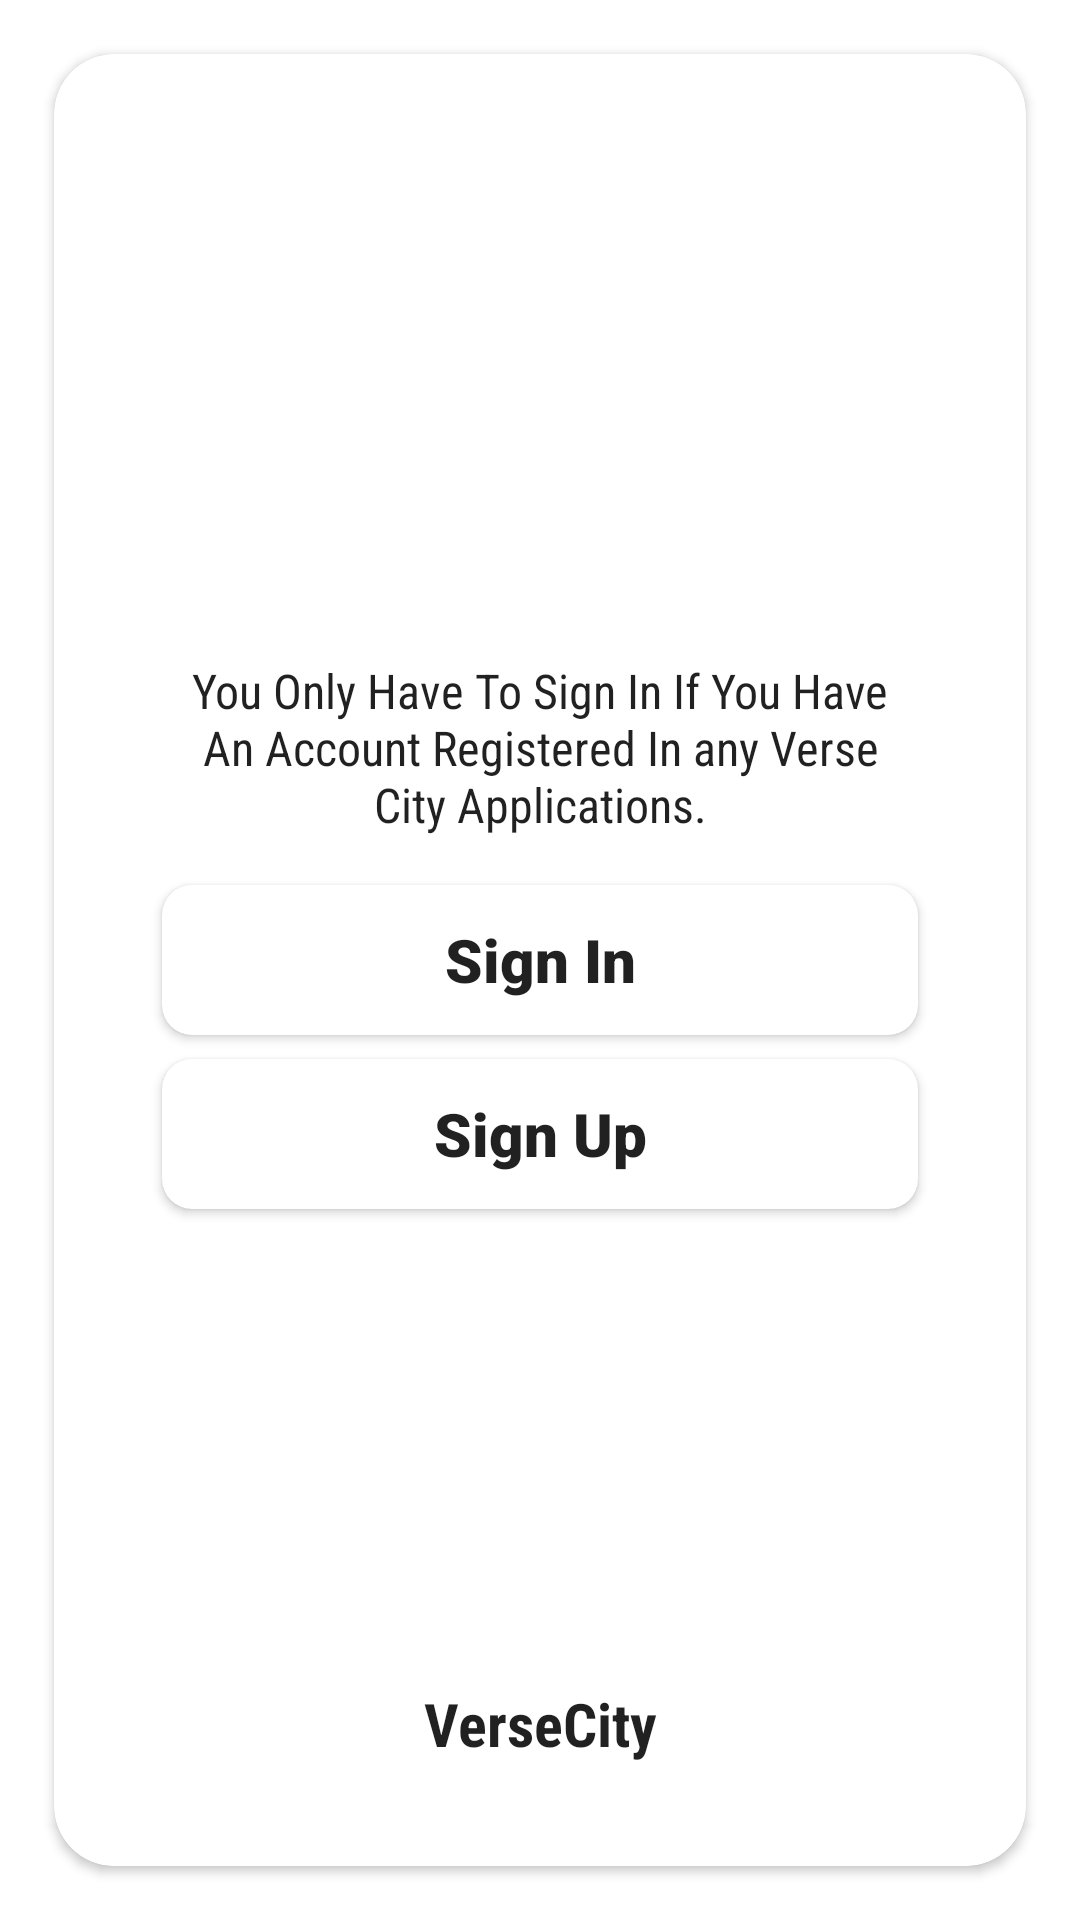

Here is an Android app screen rendered from its layout file. Give the layout XML and the strings, colors and styles it references.
<!-- AndroidManifest.xml: application theme Theme.MultiverseNigeria2 -->
<!-- res/layout/activity_pre_main.xml -->
<?xml version="1.0" encoding="utf-8"?>
<androidx.constraintlayout.widget.ConstraintLayout xmlns:android="http://schemas.android.com/apk/res/android"
    xmlns:app="http://schemas.android.com/apk/res-auto"
    xmlns:tools="http://schemas.android.com/tools"
    android:layout_width="match_parent"
    android:layout_height="match_parent"
>

    <androidx.cardview.widget.CardView
        android:layout_width="match_parent"
        android:layout_height="match_parent"
        app:cardCornerRadius="20dp"
        android:layout_margin="18dp"
        app:layout_constraintBottom_toBottomOf="parent"
        app:layout_constraintEnd_toEndOf="parent"
        app:layout_constraintStart_toStartOf="parent"
        app:layout_constraintTop_toTopOf="parent">

        <androidx.constraintlayout.widget.ConstraintLayout
            android:layout_width="match_parent"
            android:layout_height="match_parent"
            android:layout_marginStart="18dp"
            android:layout_marginEnd="18dp"
            android:layout_marginTop="18dp"
            android:layout_marginBottom="18dp"
            >

            <androidx.cardview.widget.CardView
                android:id="@+id/signIn"
                android:layout_width="match_parent"
                android:layout_height="50dp"
                android:layout_marginStart="18dp"
                android:layout_marginEnd="18dp"
                app:cardCornerRadius="10dp"
                app:layout_constraintBottom_toBottomOf="parent"
                app:layout_constraintEnd_toEndOf="parent"
                app:layout_constraintStart_toStartOf="parent"
                app:layout_constraintTop_toTopOf="parent">
                <TextView
                    android:layout_width="match_parent"
                    android:layout_height="wrap_content"
                    android:text="Sign In"
                    android:layout_gravity="center"
                    android:textAlignment="center"
                    android:textColor="?android:textColorPrimary"
                    android:fontFamily="sans-serif-black"
                    android:textSize="20sp"
                    android:textStyle="bold" />
            </androidx.cardview.widget.CardView>

            <androidx.cardview.widget.CardView
                android:id="@+id/signUp"
                android:layout_width="match_parent"
                android:layout_height="50dp"
                android:layout_marginStart="18dp"
                android:layout_marginEnd="18dp"
                android:layout_marginTop="8dp"
                app:cardCornerRadius="10dp"
                app:layout_constraintEnd_toEndOf="parent"
                app:layout_constraintStart_toStartOf="parent"
                app:layout_constraintTop_toBottomOf="@+id/signIn">
                <TextView
                    android:layout_width="match_parent"
                    android:layout_height="wrap_content"
                    android:text="Sign Up"
                    android:textAlignment="center"
                    android:fontFamily="sans-serif-black"
                    android:textColor="?android:textColorPrimary"
                    android:textSize="20sp"
                    android:layout_gravity="center"
                    android:textStyle="bold"
                    tools:layout_editor_absoluteX="2dp"
                    tools:layout_editor_absoluteY="273dp" />
            </androidx.cardview.widget.CardView>


            <TextView
                android:id="@+id/textView17"
                android:layout_width="0dp"
                android:layout_height="wrap_content"
                android:layout_marginBottom="16dp"
                android:fontFamily="sans-serif-condensed"
                android:text="You Only Have To Sign In If You Have An Account Registered In any Verse City Applications."
                android:textAlignment="center"
                android:textColor="?android:textColorPrimary"
                android:textSize="16sp"
                app:layout_constraintBottom_toTopOf="@+id/signIn"
                app:layout_constraintEnd_toEndOf="@+id/signIn"
                app:layout_constraintStart_toStartOf="@+id/signIn" />

            <TextView
                android:id="@+id/textView20"
                android:layout_width="wrap_content"
                android:layout_height="wrap_content"
                android:layout_marginBottom="16dp"
                android:fontFamily="sans-serif-condensed"
                android:text="VerseCity"
                android:textColor="?android:textColorPrimary"
                android:textAlignment="center"
                android:textSize="20sp"
                android:textStyle="bold"
                app:layout_constraintBottom_toBottomOf="parent"
                app:layout_constraintEnd_toEndOf="parent"
                app:layout_constraintStart_toStartOf="parent" />

        </androidx.constraintlayout.widget.ConstraintLayout>

    </androidx.cardview.widget.CardView>

</androidx.constraintlayout.widget.ConstraintLayout>
<!-- resources referenced by this layout -->
<resources>
  <style name="Theme.MultiverseNigeria2" parent="Theme.MaterialComponents.DayNight.DarkActionBar">
          
          <item name="colorPrimary">@color/purple_500</item>
          <item name="colorPrimaryVariant">@color/purple_700</item>
          <item name="colorOnPrimary">@color/white</item>
          
          <item name="colorSecondary">@color/teal_200</item>
          <item name="colorSecondaryVariant">@color/purple_700</item>
          <item name="colorOnSecondary">@color/black</item>
          
          <item name="android:statusBarColor">?attr/colorPrimaryVariant</item>
          
  
  
  
  
      </style>
  <!-- not gathered from this repository: default colours our renderer supplied (Android Studio template values) -->
  <color name="purple_500">#FF6200EE</color>
  <color name="purple_700">#FF3700B3</color>
  <color name="teal_200">#FF03DAC5</color>
  <color name="black">#FF000000</color>
  <color name="white">#FFFFFFFF</color>
</resources>
